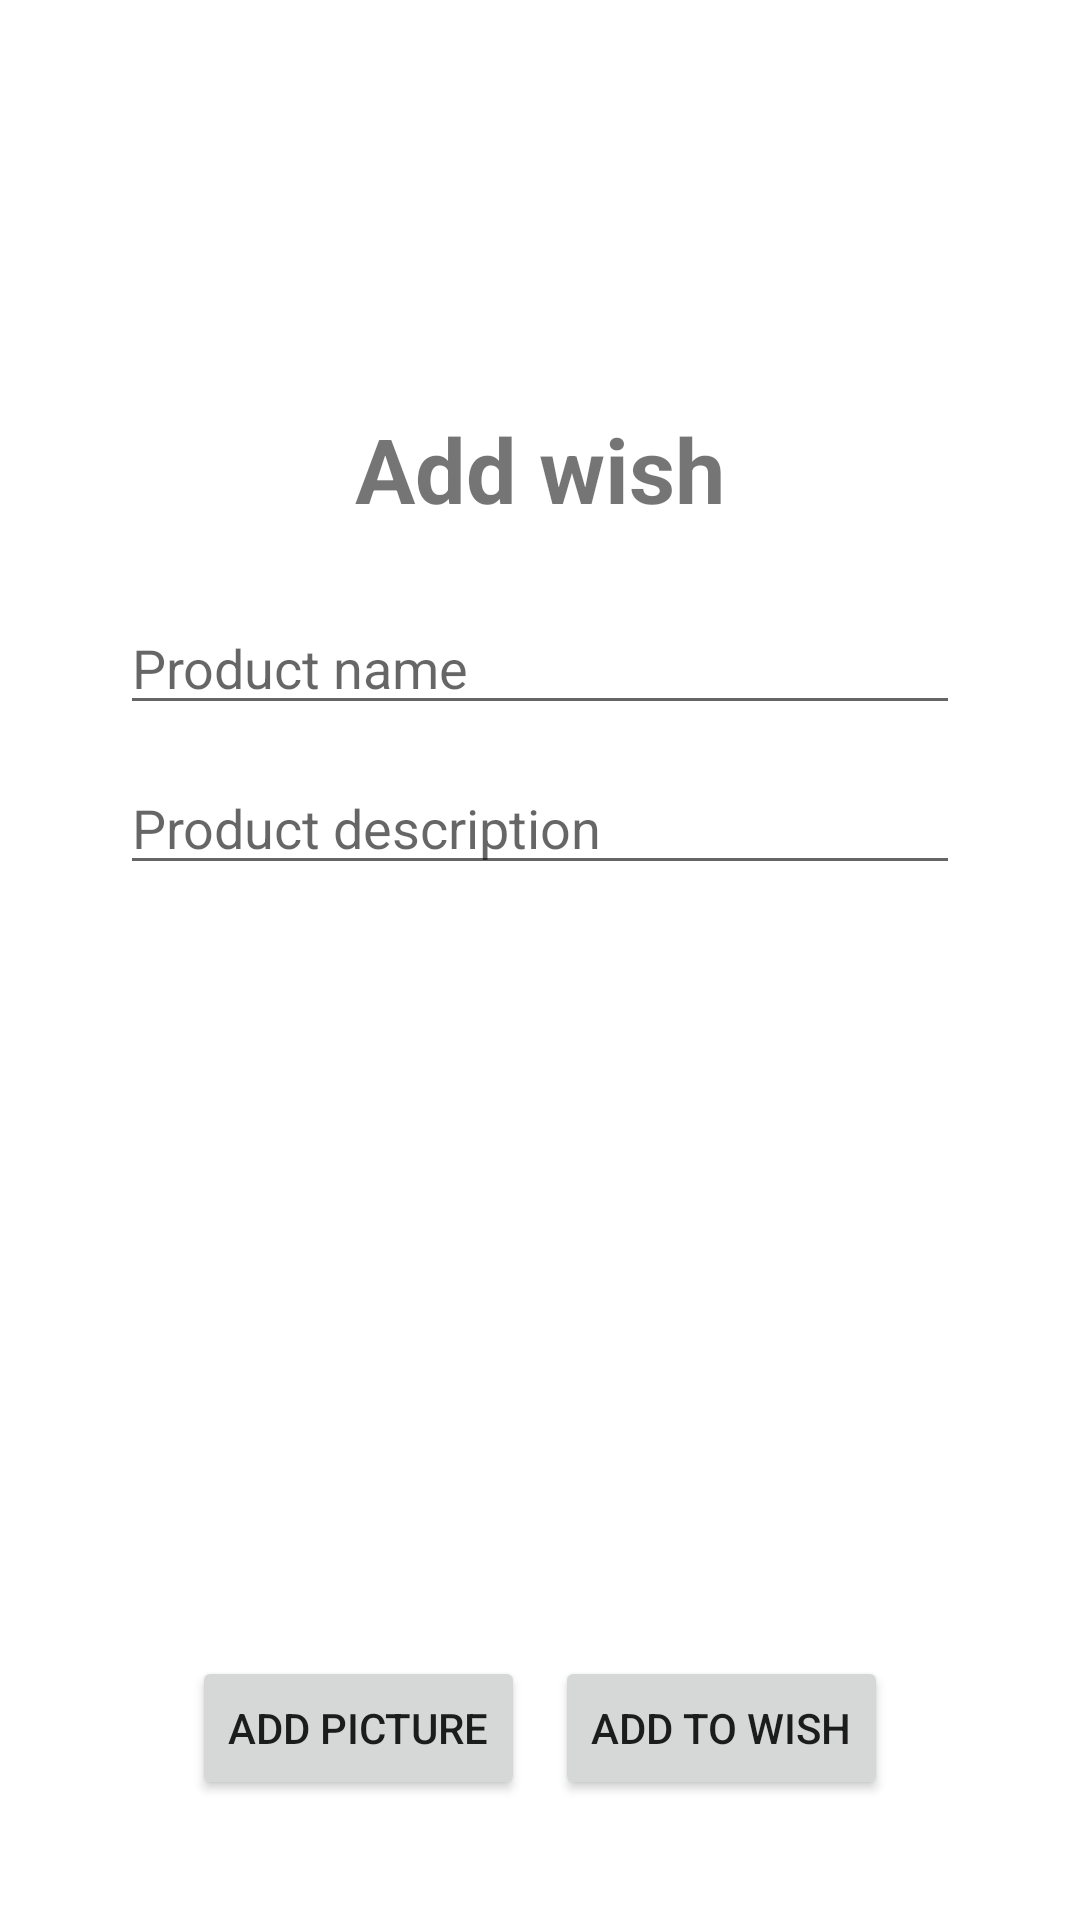

Android layout source for this screen:
<!-- AndroidManifest.xml: application theme Theme.WichtelApp -->
<!-- res/layout/fragment_add_item_to_wishlist.xml -->
<?xml version="1.0" encoding="utf-8"?>
<androidx.constraintlayout.widget.ConstraintLayout xmlns:android="http://schemas.android.com/apk/res/android"
    xmlns:app="http://schemas.android.com/apk/res-auto"
    xmlns:tools="http://schemas.android.com/tools"
    android:id="@+id/addItemMain"
    android:layout_width="match_parent"
    android:layout_height="match_parent"
    tools:context=".AddItemToWishlistFragment">


    <TextView
        android:id="@+id/textView4"
        android:layout_width="match_parent"
        android:layout_height="wrap_content"
        android:layout_marginTop="136dp"
        android:gravity="center"
        android:text="Add wish"
        android:textSize="30sp"
        android:textStyle="bold"
        app:layout_constraintEnd_toEndOf="parent"
        app:layout_constraintHorizontal_bias="0.0"
        app:layout_constraintStart_toStartOf="parent"
        app:layout_constraintTop_toTopOf="parent" />

    <EditText
        android:id="@+id/insProductName"
        android:layout_width="match_parent"
        android:layout_height="wrap_content"
        android:layout_marginStart="40dp"
        android:layout_marginTop="24dp"
        android:layout_marginEnd="40dp"
        android:autofillHints="Product name"
        android:hint="Product name"
        android:inputType="textMultiLine"
        app:layout_constraintEnd_toEndOf="parent"
        app:layout_constraintHorizontal_bias="0.0"
        app:layout_constraintStart_toStartOf="parent"
        app:layout_constraintTop_toBottomOf="@+id/textView4" />

    <EditText
        android:id="@+id/insProductDescription"
        android:layout_width="match_parent"
        android:layout_height="wrap_content"
        android:layout_marginStart="40dp"
        android:layout_marginTop="12dp"
        android:layout_marginEnd="40dp"
        android:autofillHints="Product description"
        android:hint="Product description"
        android:inputType="textMultiLine"
        app:layout_constraintEnd_toEndOf="parent"
        app:layout_constraintHorizontal_bias="0.0"
        app:layout_constraintStart_toStartOf="parent"
        app:layout_constraintTop_toBottomOf="@+id/insProductName" />

    <ImageView
        android:id="@+id/viewImage"
        android:layout_width="125dp"
        android:layout_height="125dp"
        android:src="@drawable/ic_camera"
        app:layout_constraintBottom_toBottomOf="parent"
        app:layout_constraintEnd_toEndOf="parent"
        app:layout_constraintStart_toStartOf="parent"
        app:layout_constraintTop_toBottomOf="@+id/insProductDescription"
        app:layout_constraintVertical_bias="0.115" />

    <Button
        android:id="@+id/btnTakeSnap"
        android:layout_width="wrap_content"
        android:layout_height="wrap_content"
        android:layout_alignParentStart="true"
        android:layout_alignParentBottom="true"
        android:layout_marginStart="64dp"
        android:layout_marginEnd="5dp"
        android:layout_marginBottom="40dp"
        android:text="add picture"
        app:layout_constraintBottom_toBottomOf="parent"
        app:layout_constraintEnd_toStartOf="@+id/btnInsertPic"
        app:layout_constraintStart_toStartOf="parent" />

    <Button
        android:id="@+id/btnInsertPic"
        android:layout_width="wrap_content"
        android:layout_height="wrap_content"
        android:layout_alignParentStart="true"
        android:layout_alignParentBottom="true"
        android:layout_marginStart="5dp"
        android:layout_marginEnd="64dp"
        android:layout_marginBottom="40dp"
        android:text="Add to wish"
        app:layout_constraintBottom_toBottomOf="parent"
        app:layout_constraintEnd_toEndOf="parent"
        app:layout_constraintStart_toEndOf="@+id/btnTakeSnap" />


</androidx.constraintlayout.widget.ConstraintLayout>
<!-- resources referenced by this layout -->
<resources>
  <style name="Theme.WichtelApp" parent="Theme.MaterialComponents.DayNight.DarkActionBar">
          
          <item name="colorPrimary">@color/purple_500</item>
          <item name="colorPrimaryVariant">@color/purple_700</item>
          <item name="colorOnPrimary">@color/white</item>
          
          <item name="colorSecondary">@color/teal_200</item>
          <item name="colorSecondaryVariant">@color/teal_700</item>
          <item name="colorOnSecondary">@color/black</item>
          
          <item name="android:statusBarColor" tools:targetApi="l">?attr/colorPrimaryVariant</item>
          
      </style>
  <!-- not gathered from this repository: default colours our renderer supplied (Android Studio template values) -->
  <color name="purple_500">#FF6200EE</color>
  <color name="purple_700">#FF3700B3</color>
  <color name="teal_200">#FF03DAC5</color>
  <color name="teal_700">#FF018786</color>
  <color name="black">#FF000000</color>
  <color name="white">#FFFFFFFF</color>
</resources>
